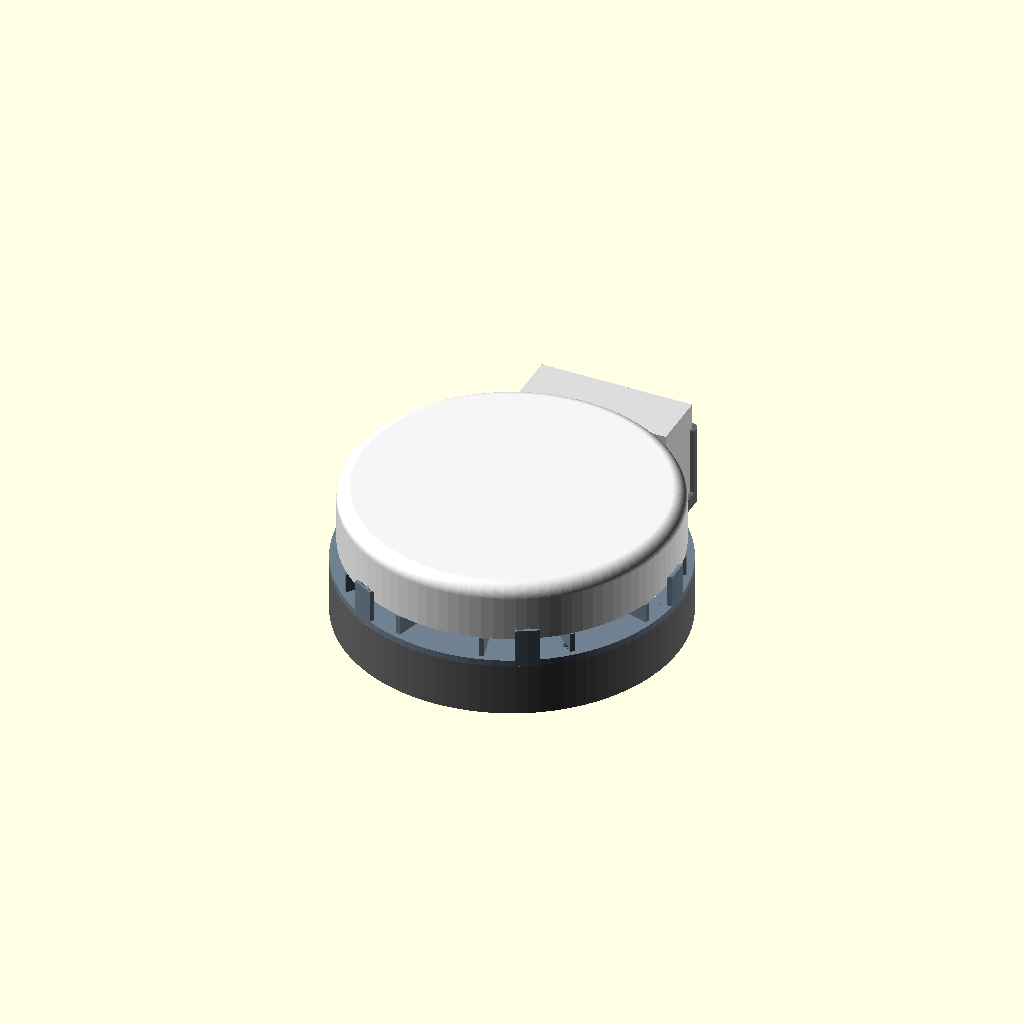
Cell 1: rendered with the file's own defaults.
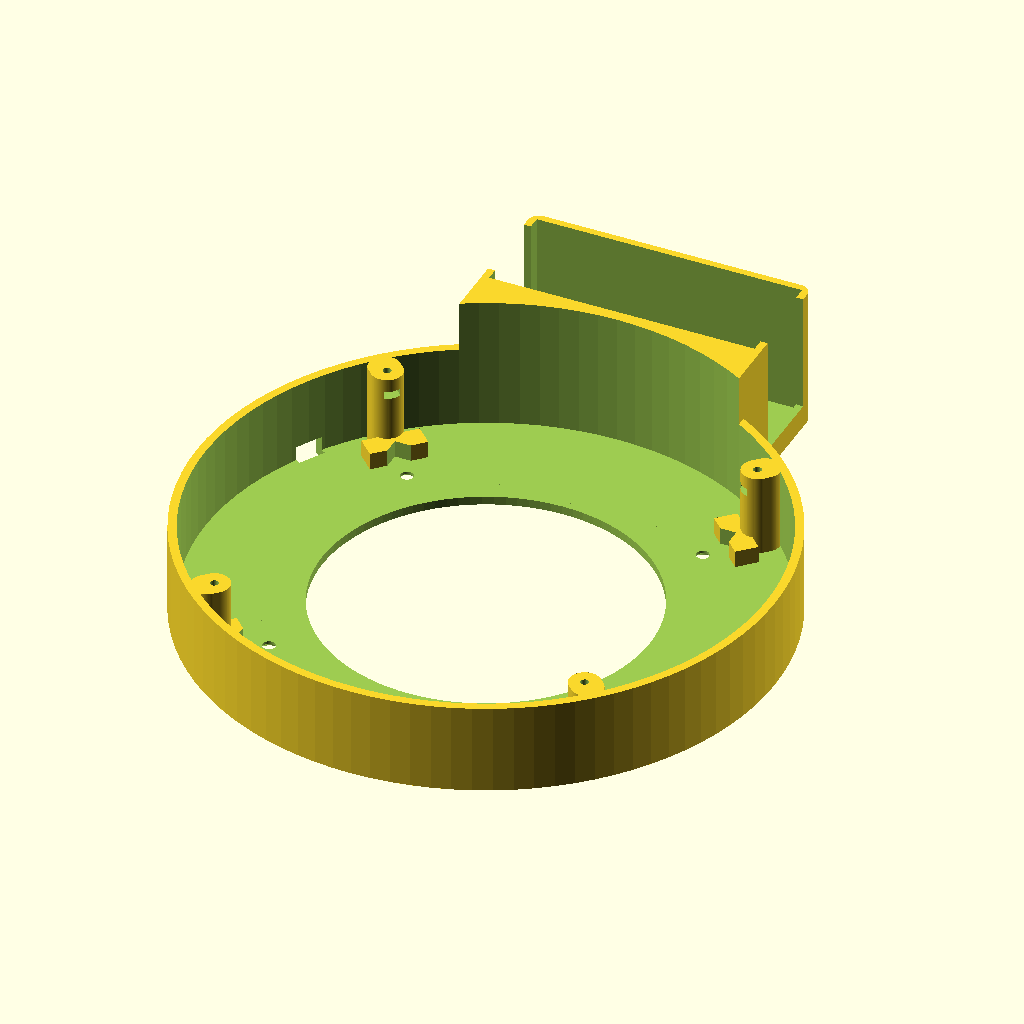
Cell 2: part = "base" (everything else at default).
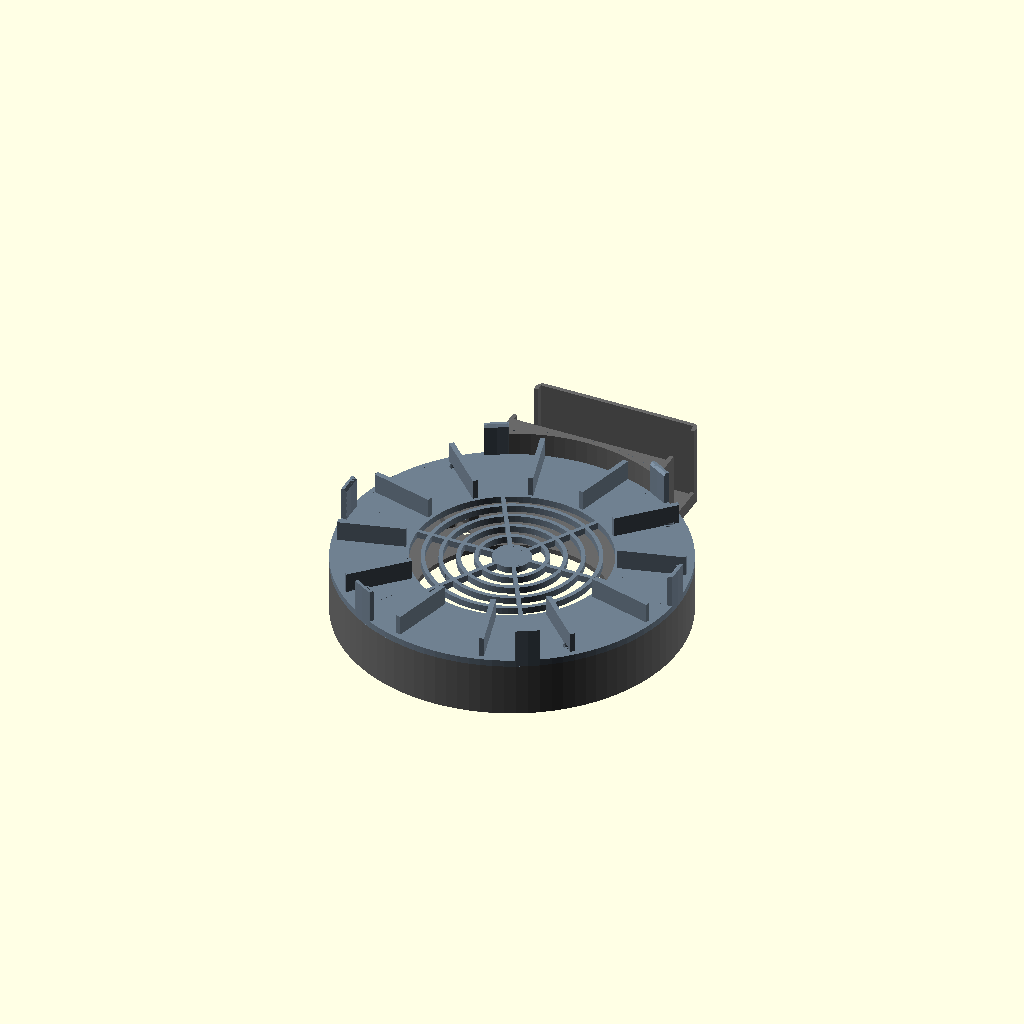
Cell 3: the same model with show_devices = false.
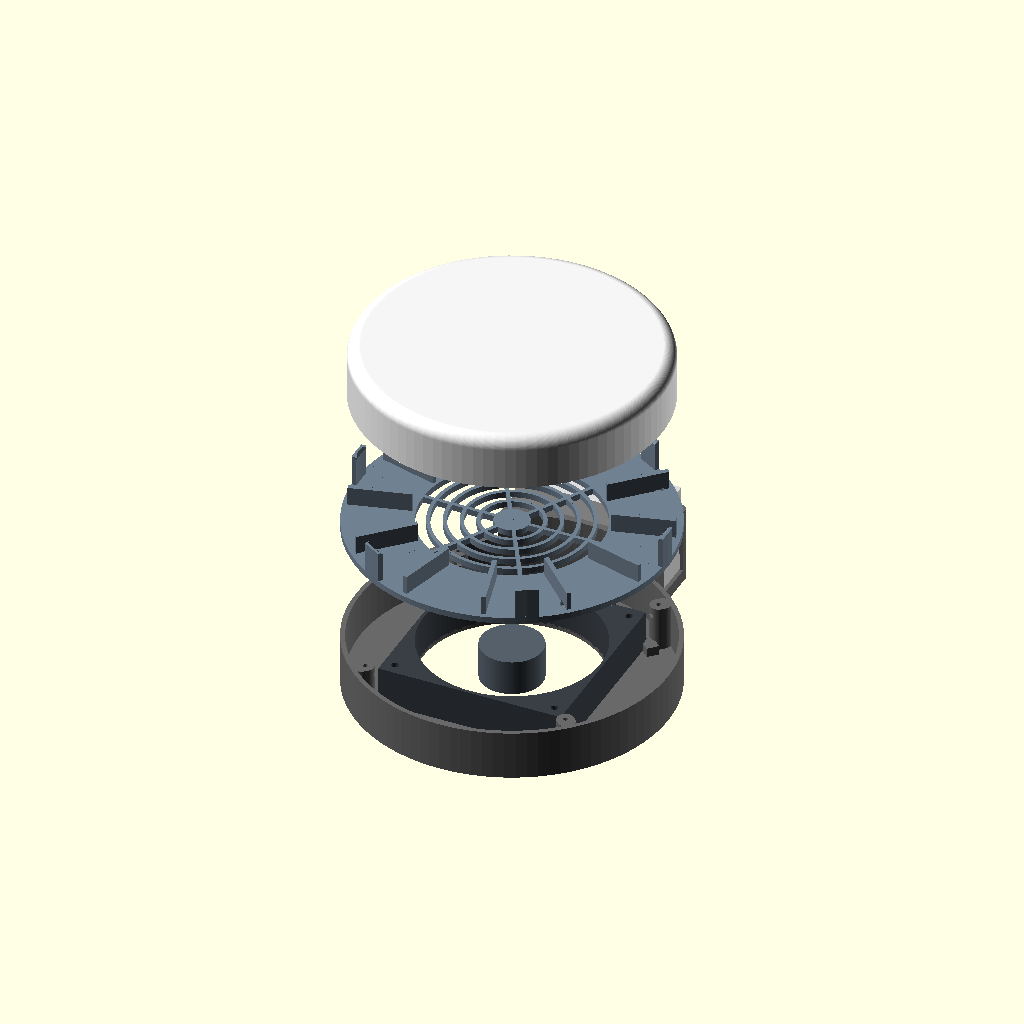
Cell 4: the same model with explode = 80.
All cells are drawn from the same view direction (rotation 55°, 0°, 25°, orthographic, colour scheme Cornfield), but the view is re-fitted for each cell, so position and scale can differ between cells as well as the parameter.
OpenSCAD source file u6pro_top_mount/u6pro_top_mount.scad:
// =====================================================================
//  UniFi U6 Pro fan pedestal for the top of a 10" rack
//  (DeskPi RackMate T2, sitting on its vented acrylic top cover)
//
//  A round two-part puck the same size as the AP, with a 120 mm fan
//  inside. The fan pulls warm air up out of the rack through the top
//  cover and blows it across the back of the AP, then out sideways
//  through the gaps between the locating tabs.
//    * base  - sits on the rack top. Solid wall, open floor under the
//              fan, fan bolted to the floor with 4x M4 countersunk screws.
//    * deck  - screws onto the base with 4x M3x10 + 4x M3 nuts. Finger
//              grille over the fan, radial ribs the AP rests on (with an
//              air gap under it) and 6 tabs that keep it centred.
//
//      side view
//          ________________
//         /     U6 Pro     \           air out between the tabs
//    <-- |_|==============|_| -->      <- 12 mm gap, ribs hold the AP
//        |=====grille=======| deck
//        |   [ 120 fan ]    | base
//        +-----|    |-------+
//    ===== rack top cover =====        air in from the rack
//
//  The U-PoE-AT injector stands on its long edge in a pod moulded onto
//  the back of the base, ports facing right. A short patch cable runs
//  from its PoE port round to the back of the pedestal and in under the
//  AP through the gap between the two rear tabs.
//
//      top view                 front (-Y)
//                  .----------.
//                 /  U6 Pro    \
//                |   pedestal   |
//                 \            /
//              [==|  injector  |==]   <- pod, plugs out both ends
//                               rear (+Y)
//
//  Coordinates: origin = centre of the puck on the rack top surface,
//  X = left/right, Y = front(-)/back(+), Z = up.
//
//  Render one part:  openscad -D 'part="base"' -o base.stl u6pro_top_mount.scad
//  Parts: assembly | base | deck | fit_check
// =====================================================================

/* [View] */
part    = "assembly";  // [assembly, base, deck, fit_check]
show_devices = true;
explode = 0;           // [0:5:80] lifts the deck and AP in the assembly preview

/* [Devices] */
ap_d   = 197;          // U6 Pro diameter (Ubiquiti spec)
ap_h   = 35;           // U6 Pro height
fan_size = 120;
fan_thick = 25;        // 25 mm standard; 15 mm slim also fits
fan_hole_pitch = 105;  // standard 120 mm fan screw spacing

/* [Rack] */
handle_gap = 239;      // measured inside gap between the rack's two top handles
rack_depth = 260;      // outside depth of the rack (spec)

/* [Injector pod] */
inj      = [62, 93, 35]; // U-PoE-AT: width, length (ports end to power end), thickness
inj_clear = 0.6;
pod_wall = 2.5;
pod_h    = 50;         // pod wall height; the injector stands 62 mm tall
pod_lip  = 4.5;        // end lips either side of the port windows
pod_lip_h = 5;         // lip along the bottom of each port window

/* [Fit] */
ap_clear  = 0.8;       // radial play around the AP inside the tabs
fan_clear = 0.6;       // play around the fan frame

/* [Puck] */
wall     = 3;          // base outer wall
floor_t  = 3;          // base floor (takes the countersunk fan screws)
plenum   = 4;          // space between the top of the fan and the deck
deck_t   = 4;          // deck plate
air_gap  = 12;         // AP rests this far above the deck so air can get out
rim_t    = 3.2;        // tab thickness
tab_n    = 6;          // locating tabs around the AP
tab_w    = 14;
tab_up   = 8;          // how far the tabs reach up the side of the AP
rib_n    = 12;         // radial ribs the AP rests on
rib_w    = 3;

/* [Air and cables] */
intake_d = 116;        // opening in the floor under the fan
grille_d = 116;        // grille over the fan in the deck
grille_bar = 2.4;      // grille bar width
grille_pitch = 10;     // ring spacing
vent_w   = 4;
fan_notch_w = 10;      // small notch for the fan's USB lead (rear left, clear of the pod)
fan_notch_a = 150;
fan_notch_h = 8;

/* [Hardware] */
screw_d  = 3.4;        // M3 clearance
head_d   = 6.5;        // counterbore for M3 socket or button head
head_h   = 3.2;
nut_af   = 5.7;        // M3 nut across flats + play
nut_h    = 2.7;
boss_d   = 11;
boss_r   = 93;         // boss centre radius, clear of the fan's corners
boss_angles = [45, 135, 225, 315];
nut_depth = 6;         // nut slot sits this far below the boss top
fan_hole_d = 4.5;      // M4 clearance
fan_csk_d  = 8.6;      // M4 countersunk head
foot_d   = 21;         // optional recesses for stick-on rubber feet
foot_depth = 1;

$fn = 96;
eps = 0.01;

// ---------- derived ----------
pocket_d = ap_d + 2 * ap_clear;     // circle the tabs sit on
puck_d   = pocket_d + 2 * rim_t;    // outer diameter of base and deck
base_h   = floor_t + fan_thick + plenum;
fan_holes = [for (sx = [-1, 1], sy = [-1, 1]) [sx, sy] * fan_hole_pitch / 2];
// pod cavity: injector on its edge, length along X, thickness along Y
pod_in   = [inj[1] + 2 * inj_clear, inj[2] + 2 * inj_clear];
pod_y0   = puck_d / 2 + 1;                       // cavity front face, just behind the round wall
pod_y1   = pod_y0 + pod_in[1];
pod_back = pod_y1 + pod_wall;                    // furthest point from the centre
total_depth = puck_d / 2 + pod_back;

assert(puck_d < handle_gap, str("Pedestal (", puck_d, " mm) won't fit between the handles (", handle_gap, " mm)"));
assert(boss_r - boss_d / 2 > (fan_size / 2 + fan_clear) * sqrt(2), "Screw bosses hit the fan's corners");
assert(total_depth < rack_depth, str("Pedestal + pod (", total_depth, " mm) is deeper than the rack (", rack_depth, " mm)"));
echo(str("Pedestal + pod depth ", total_depth, " mm of the rack's ", rack_depth, " mm; centre the pedestal ",
         (pod_back - puck_d / 2) / 2, " mm forward of the rack centre"));
echo(str("Clearance to each handle ", (handle_gap - puck_d) / 2, " mm"));
echo(str("Puck diameter ", puck_d, " mm, base height ", base_h,
         " mm, AP top at ", base_h + deck_t + air_gap + ap_h, " mm above the rack top"));
echo(str("Air exit area round the AP about ",
         round(PI * pocket_d * air_gap - tab_n * tab_w * air_gap), " mm2"));

// ---------- helpers ----------
module hex(af, h) { cylinder(d = af / cos(30), h = h, $fn = 6); }

// ---------- base ----------
module base() {
    difference() {
        union() {
            // outer shell, solid wall so the fan pulls only from below
            difference() {
                cylinder(d = puck_d, h = base_h);
                translate([0, 0, floor_t]) cylinder(d = puck_d - 2 * wall, h = base_h);
            }
            // screw bosses, tied into the wall
            for (a = boss_angles) rotate(a) hull() {
                translate([boss_r, 0, 0]) cylinder(d = boss_d, h = base_h);
                translate([puck_d / 2 - wall / 2 - boss_d / 2, 0, 0]) cylinder(d = boss_d, h = base_h);
            }
            // injector pod on the back, minus the inside of the round base
            difference() {
                hull() for (x = [-1, 1], y = [puck_d / 2 - 18, pod_back - 4])
                    translate([x * (pod_in[0] / 2 + pod_wall - 4), y, 0]) cylinder(r = 4, h = pod_h);
                translate([0, 0, floor_t]) cylinder(d = puck_d - 2 * wall, h = pod_h);
            }
            // low corner guides that locate the fan frame
            for (sx = [-1, 1], sy = [-1, 1])
                translate([sx * (fan_size / 2 + fan_clear), sy * (fan_size / 2 + fan_clear), 0])
                    rotate(atan2(sy, sx)) translate([-4, -10, 0]) cube([8, 20, floor_t + 6]);
        }
        // fan pocket inside the corner guides
        translate([-(fan_size / 2 + fan_clear), -(fan_size / 2 + fan_clear), floor_t])
            cube([fan_size + 2 * fan_clear, fan_size + 2 * fan_clear, base_h]);
        // intake under the fan
        translate([0, 0, -1]) cylinder(d = intake_d, h = floor_t + 2);
        // fan screws, countersunk from below so the base sits flat
        for (p = fan_holes) translate([p[0], p[1], 0]) {
            translate([0, 0, -1]) cylinder(d = fan_hole_d, h = floor_t + 2);
            translate([0, 0, -eps]) cylinder(d1 = fan_csk_d, d2 = fan_hole_d, h = (fan_csk_d - fan_hole_d) / 2);
        }
        // deck screw holes and side-entry nut slots (open towards the middle)
        for (a = boss_angles) rotate(a) translate([boss_r, 0, 0]) {
            translate([0, 0, base_h - nut_depth - 8]) cylinder(d = screw_d - 0.5, h = 20);
            translate([0, 0, base_h - nut_depth - nut_h / 2])
                hull() { hex(nut_af, nut_h); translate([-boss_d, 0, 0]) hex(nut_af, nut_h); }
        }
        // fan lead notch, open at the bottom
        rotate(fan_notch_a) translate([puck_d / 2 - wall - 2, -fan_notch_w / 2, -eps])
            cube([wall + 3, fan_notch_w, fan_notch_h]);
        // injector cavity, open on top
        translate([-pod_in[0] / 2, pod_y0, floor_t]) cube([pod_in[0], pod_in[1], pod_h]);
        // port / power windows in both end walls, leaving lips that stop it sliding
        for (s = [-1, 1])
            translate([s > 0 ? pod_in[0] / 2 - 1 : -pod_in[0] / 2 - pod_wall - 1, pod_y0 + pod_lip, floor_t + pod_lip_h])
                cube([pod_wall + 2, pod_in[1] - 2 * pod_lip, pod_h]);
        // drain / vent slots in the pod floor
        for (x = [-35 : 10 : 35])
            translate([x - vent_w / 2, pod_y0 + 6, -1]) cube([vent_w, pod_in[1] - 12, floor_t + 2]);
        // rubber foot recesses under the bosses
        for (a = boss_angles) rotate(a) translate([boss_r - 6, 0, -eps])
            cylinder(d = foot_d, h = foot_depth + eps);
    }
}

// ---------- deck ----------
module grille() {
    // concentric rings joined by spokes; what's left here gets cut out
    difference() {
        cylinder(d = grille_d, h = deck_t + 2);
        for (r = [grille_pitch : grille_pitch : grille_d / 2 - 1])
            difference() {
                cylinder(r = r + grille_bar / 2, h = deck_t + 2);
                translate([0, 0, -1]) cylinder(r = r - grille_bar / 2, h = deck_t + 4);
            }
        cylinder(r = grille_pitch - grille_bar / 2 + 0.01, h = deck_t + 2);  // solid hub
        for (a = [0 : 60 : 359]) rotate(a) translate([0, -grille_bar / 2, 0])
            cube([grille_d, grille_bar, deck_t + 2]);
    }
}

module deck() {
    tab_angles = [for (i = [0 : tab_n - 1]) i * 360 / tab_n];
    rib_angles = [for (i = [0 : rib_n - 1]) 15 + i * 360 / rib_n];
    difference() {
        union() {
            cylinder(d = puck_d, h = deck_t);
            // radial ribs: the AP rests on these, air flows out between them
            for (a = rib_angles) rotate(a)
                translate([grille_d / 2 + 2, -rib_w / 2, 0])
                    cube([pocket_d / 2 - grille_d / 2 - 2, rib_w, deck_t + air_gap]);
            // locating tabs round the edge, chamfered inside so the AP drops in
            for (a = tab_angles) rotate(a)
                intersection() {
                    difference() {
                        cylinder(d = puck_d, h = deck_t + air_gap + tab_up);
                        translate([0, 0, -1]) cylinder(d = pocket_d, h = 100);
                        translate([0, 0, deck_t + air_gap + tab_up - 1.5])
                            cylinder(d1 = pocket_d, d2 = pocket_d + 3, h = 1.5 + eps);
                    }
                    translate([0, -tab_w / 2, 0]) cube([puck_d, tab_w, 100]);
                }
        }
        // grille over the fan
        translate([0, 0, -1]) grille();
        // screws, counterbored
        for (a = boss_angles) rotate(a) translate([boss_r, 0, 0]) {
            translate([0, 0, -1]) cylinder(d = screw_d, h = deck_t + 2);
            translate([0, 0, deck_t - head_h]) cylinder(d = head_d, h = head_h + 1);
        }
    }
}

// ---------- device previews ----------
module ap() {
    color("WhiteSmoke") hull() {
        cylinder(d = ap_d, h = 1);
        translate([0, 0, ap_h - 8]) rotate_extrude() translate([ap_d / 2 - 8, 0]) circle(r = 8);
    }
}

module injector() {
    color("Gainsboro") translate([-inj[1] / 2, pod_y0 + inj_clear, floor_t])
        cube([inj[1], inj[2], inj[0]]);
}

module fan() {
    color("#3a3f45") translate([0, 0, floor_t]) difference() {
        translate([-fan_size / 2, -fan_size / 2, 0]) cube([fan_size, fan_size, fan_thick]);
        translate([0, 0, -1]) cylinder(d = fan_size - 4, h = fan_thick + 2);
        for (p = fan_holes) translate([p[0], p[1], -1]) cylinder(d = fan_hole_d, h = fan_thick + 2);
    }
    color("#55606a") translate([0, 0, floor_t]) cylinder(d = 40, h = fan_thick - 2);
}

// ---------- fit check ----------
// The outer ring of the deck with the AP tabs (AP fit), and the floor
// slice with the fan corner guides and screw holes (fan fit).
module fit_check() {
    intersection() {
        deck();
        difference() {
            cylinder(d = puck_d + 1, h = 100);
            translate([0, 0, -1]) cylinder(d = pocket_d - 12, h = 102);
        }
    }
    intersection() {
        base();
        cylinder(d = pocket_d - 20, h = floor_t + 6);
    }
}

// ---------- output ----------
if (part == "base") base();
else if (part == "deck") deck();
else if (part == "fit_check") fit_check();
else {
    color("DimGray") base();
    if (show_devices) { fan(); injector(); }
    translate([0, 0, base_h + explode]) {
        color("SlateGray") deck();
        if (show_devices) translate([0, 0, deck_t + air_gap + explode]) ap();
    }
}
Customizer parameters (derived from the source; name, type, default, range or options):
part: string, default "assembly", options "assembly", "base", "deck", "fit_check"
show_devices: bool, default true
explode: number, default 0, range 0 to 80, step 5
ap_d: number, default 197
ap_h: number, default 35
fan_size: number, default 120
fan_thick: number, default 25
fan_hole_pitch: number, default 105
handle_gap: number, default 239
rack_depth: number, default 260
inj: vector, default [62, 93, 35]
inj_clear: number, default 0.6
pod_wall: number, default 2.5
pod_h: number, default 50
pod_lip: number, default 4.5
pod_lip_h: number, default 5
ap_clear: number, default 0.8
fan_clear: number, default 0.6
wall: number, default 3
floor_t: number, default 3
plenum: number, default 4
deck_t: number, default 4
air_gap: number, default 12
rim_t: number, default 3.2
tab_n: number, default 6
tab_w: number, default 14
tab_up: number, default 8
rib_n: number, default 12
rib_w: number, default 3
intake_d: number, default 116
grille_d: number, default 116
grille_bar: number, default 2.4
grille_pitch: number, default 10
vent_w: number, default 4
fan_notch_w: number, default 10
fan_notch_a: number, default 150
fan_notch_h: number, default 8
screw_d: number, default 3.4
head_d: number, default 6.5
head_h: number, default 3.2
nut_af: number, default 5.7
nut_h: number, default 2.7
boss_d: number, default 11
boss_r: number, default 93
boss_angles: vector, default [45, 135, 225, 315]
nut_depth: number, default 6
fan_hole_d: number, default 4.5
fan_csk_d: number, default 8.6
foot_d: number, default 21
foot_depth: number, default 1
eps: number, default 0.01
